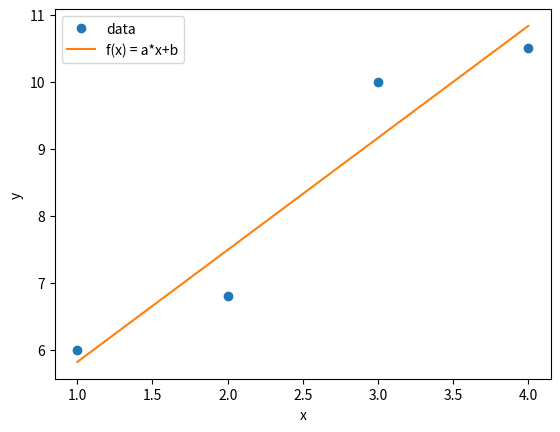

Reproduce this figure in Python.
import numpy as np
import matplotlib.pyplot as plt

x = np.array([1,2,3,4])
y = np.array([6,6.8,10,10.5])

def f1(x): return x

def f2(x):
    x_dum = np.copy(x)
    x_dum[:] = 1 # sets all elements to 1
    return x_dum

def f(x, lam):
    return lam[0]*f1(x) + lam[1]*f2(x) # y = ax + b

A = np.zeros([4,2])
A[:, 0] = f1(x) # erste Kolumne mit 1,2,3,4 füllen
A[:, 1] = f2(x) # zweite Kolumne mit 1 füllen

[Q, R] = np.linalg.qr(A) #A = QR | QR Zerlegung
lam = np.linalg.solve(R, Q.T @ y) # R * lambda = Q^T * y | nach lambda auflösen
print(lam)

x_fine = np.arange(x[0], x[-1]+0.1, 0.1) # generiere x Punkte von 1 zu 4 in 0.1 Schritten
plt.plot(x,y, "o")
plt.plot(x_fine, f(x_fine, lam))
plt.xlabel("x")
plt.ylabel("y")
plt.legend(["data", "f(x) = a*x+b"])
plt.show()